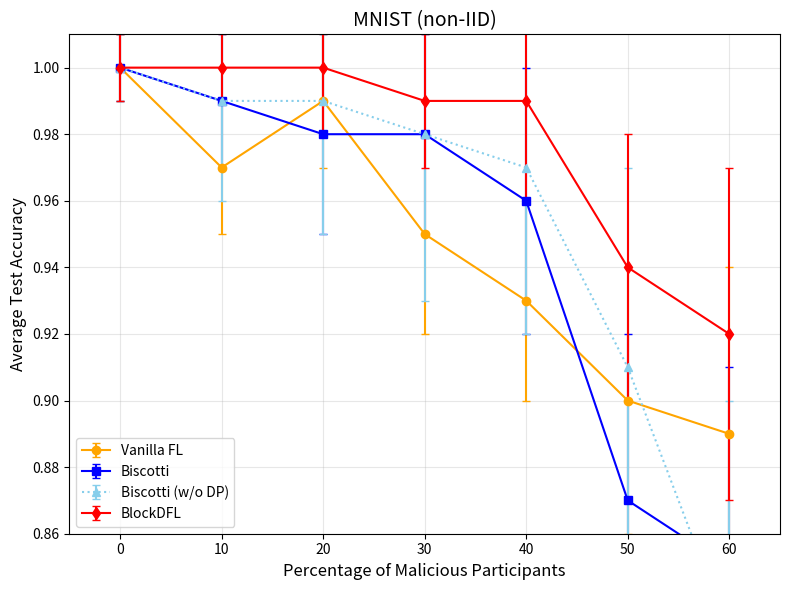

Source code (Python):
import numpy as np
import matplotlib.pyplot as plt

# 数据
x = np.array([0, 10, 20, 30, 40, 50, 60])  # 恶意参与者百分比
vanilla_fl = np.array([1.00, 0.97, 0.99, 0.95, 0.93, 0.90, 0.89])  # Vanilla FL 准确率
vanilla_fl_error = np.array([0.01, 0.02, 0.02, 0.03, 0.03, 0.04, 0.05])  # Vanilla FL 误差

biscotti = np.array([1.00, 0.99, 0.98, 0.98, 0.96, 0.87, 0.85])  # Biscotti 准确率
biscotti_error = np.array([0.01, 0.02, 0.03, 0.03, 0.04, 0.05, 0.06])  # Biscotti 误差

biscotti_wo_dp = np.array([1.00, 0.99, 0.99, 0.98, 0.97, 0.91, 0.83])  # Biscotti (w/o DP) 准确率
biscotti_wo_dp_error = np.array([0.01, 0.03, 0.04, 0.05, 0.05, 0.06, 0.07])  # Biscotti (w/o DP) 误差

block_dfl = np.array([1.00, 1.00, 1.00, 0.99, 0.99, 0.94, 0.92])  # BlockDFL 准确率
block_dfl_error = np.array([0.01, 0.01, 0.02, 0.02, 0.03, 0.04, 0.05])  # BlockDFL 误差

# 创建图表
plt.figure(figsize=(8, 6))

# Vanilla FL
plt.errorbar(x, vanilla_fl, yerr=vanilla_fl_error, fmt='-o', label='Vanilla FL', color='orange', capsize=3)

# Biscotti
plt.errorbar(x, biscotti, yerr=biscotti_error, fmt='-s', label='Biscotti', color='blue', capsize=3)

# Biscotti (w/o DP)
plt.errorbar(x, biscotti_wo_dp, yerr=biscotti_wo_dp_error, fmt='-^', label='Biscotti (w/o DP)', color='skyblue', linestyle='dotted', capsize=3)

# BlockDFL
plt.errorbar(x, block_dfl, yerr=block_dfl_error, fmt='-d', label='BlockDFL', color='red', capsize=3)

# 图例和标签
plt.xlabel('Percentage of Malicious Participants', fontsize=12)
plt.ylabel('Average Test Accuracy', fontsize=12)
plt.title('MNIST (non-IID)', fontsize=14)
plt.legend(fontsize=10, loc='lower left')

# 坐标轴范围
plt.ylim(0.86, 1.01)
plt.xlim(-5, 65)

# 网格线
plt.grid(alpha=0.3)

# 保存或展示
plt.tight_layout()
plt.show()
